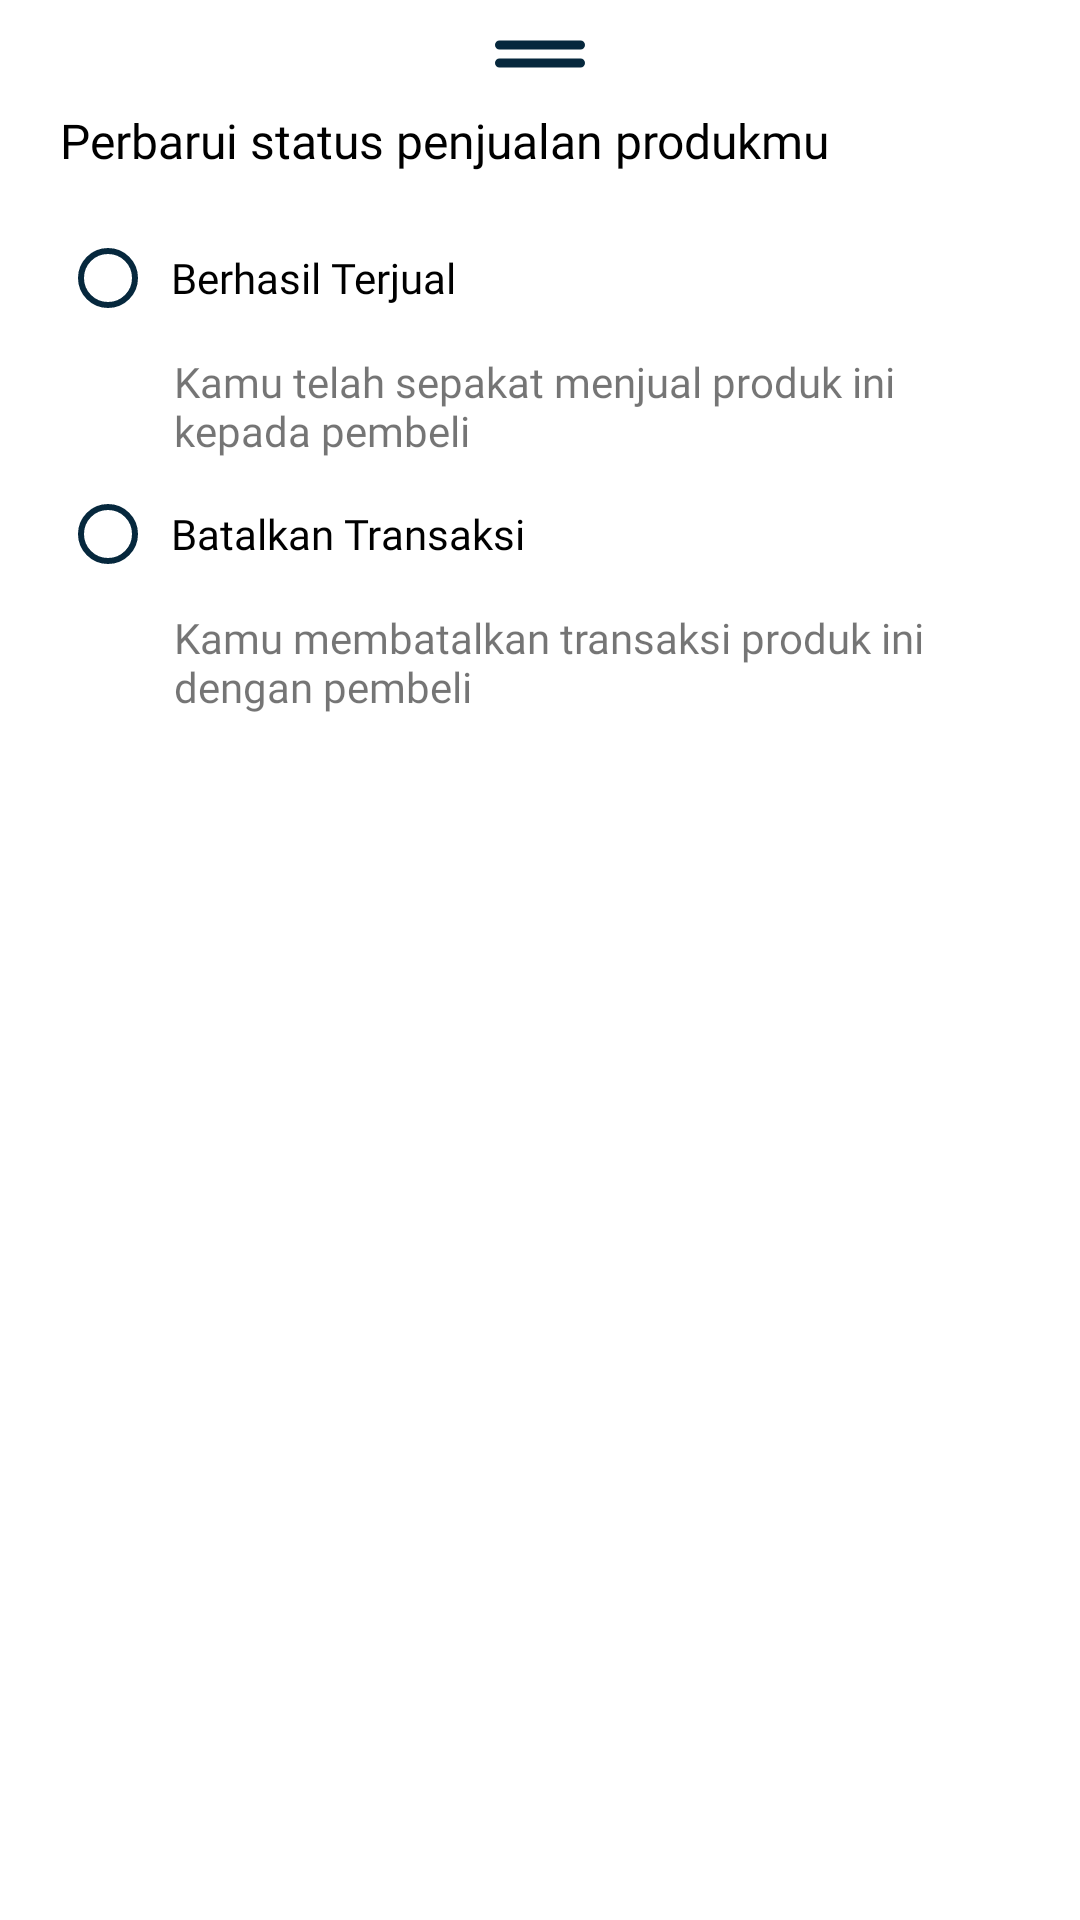

Here is an Android app screen rendered from its layout file. Give the layout XML and the strings, colors and styles it references.
<!-- AndroidManifest.xml: application theme Theme.SecondHand -->
<!-- res/layout/fragment_bottom_sheet_status.xml -->
<?xml version="1.0" encoding="utf-8"?>
<androidx.constraintlayout.widget.ConstraintLayout xmlns:android="http://schemas.android.com/apk/res/android"
    xmlns:app="http://schemas.android.com/apk/res-auto"
    xmlns:tools="http://schemas.android.com/tools"
    android:layout_width="match_parent"
    android:layout_height="match_parent">

    <ImageView
        android:id="@+id/iv_separator"
        android:layout_width="98dp"
        android:layout_height="36dp"
        android:src="@drawable/ic__separator_bottom_sheet"
        app:layout_constraintEnd_toEndOf="parent"
        app:layout_constraintStart_toStartOf="parent"
        app:layout_constraintTop_toTopOf="parent" />

    <TextView
        android:id="@+id/tv_perbaharui_status"
        android:layout_width="match_parent"
        android:layout_height="wrap_content"
        android:layout_marginStart="20dp"
        android:layout_marginEnd="20dp"
        android:fontFamily="@font/poppins_bold"
        android:text="Perbarui status penjualan produkmu"
        android:textColor="@color/black"
        android:textSize="16sp"
        app:layout_constraintEnd_toEndOf="parent"
        app:layout_constraintHorizontal_bias="0.0"
        app:layout_constraintStart_toStartOf="parent"
        app:layout_constraintTop_toBottomOf="@+id/iv_separator"
        app:layout_goneMarginTop="30dp" />


    <androidx.appcompat.widget.AppCompatButton
        android:id="@+id/btn_kirim_status"
        android:layout_width="match_parent"
        android:layout_height="wrap_content"
        android:layout_marginStart="25dp"
        android:layout_marginTop="10dp"
        android:layout_marginEnd="25dp"
        android:background="@drawable/round_outline"
        android:backgroundTint="@color/light_grey"
        android:text="Kirim"
        android:textAllCaps="false"
        android:enabled="false"
        android:layout_marginBottom="20dp"
        android:textColor="@color/white"
        app:layout_constraintBottom_toBottomOf="parent"
        app:layout_constraintEnd_toEndOf="parent"
        app:layout_constraintStart_toStartOf="parent"
        app:layout_constraintTop_toBottomOf="@+id/radio_group"
        app:layout_constraintVertical_bias="0.051" />

    <RadioGroup
        android:id="@+id/radio_group"
        android:layout_width="match_parent"
        android:layout_height="wrap_content"
        app:layout_constraintEnd_toEndOf="parent"
        android:layout_marginTop="10dp"
        app:layout_constraintStart_toStartOf="parent"
        app:layout_constraintTop_toBottomOf="@+id/tv_perbaharui_status">

        <RadioButton
            android:id="@+id/rb_berhasil_terjual"
            android:layout_width="wrap_content"
            android:layout_height="30dp"
            android:layout_marginStart="20dp"
            android:layout_marginTop="10dp"
            android:buttonTint="@color/dark_blue"
            android:clickable="true"
            android:focusable="true"
            android:fontFamily="@font/poppins_regular"
            android:padding="5dp"
            android:text="Berhasil Terjual"
            android:textSize="14sp"
            app:layout_constraintStart_toStartOf="parent" />

        <TextView
            android:id="@+id/textView2"
            android:layout_width="match_parent"
            android:layout_height="wrap_content"
            android:layout_marginStart="58dp"
            android:layout_marginTop="10dp"
            android:layout_marginEnd="25dp"
            android:fontFamily="@font/poppins_regular"
            android:text="Kamu telah sepakat menjual produk ini kepada pembeli"
            app:layout_constraintEnd_toEndOf="parent"
            app:layout_constraintStart_toStartOf="parent"
            app:layout_constraintTop_toBottomOf="@+id/rb_berhasil_terjual" />

        <RadioButton

            android:id="@+id/rb_batalkan_transaksi"
            android:layout_width="wrap_content"
            android:layout_height="30dp"
            android:layout_marginStart="20dp"
            android:layout_marginTop="10dp"
            android:buttonTint="@color/dark_blue"
            android:clickable="true"
            android:fontFamily="@font/poppins_regular"
            android:padding="5dp"
            android:text="Batalkan Transaksi"
            app:layout_constraintStart_toStartOf="parent"
            app:layout_constraintTop_toBottomOf="@+id/textView2" />

        <TextView
            android:id="@+id/textView3"
            android:layout_width="match_parent"
            android:layout_height="wrap_content"
            android:layout_marginStart="58dp"
            android:layout_marginTop="10dp"
            android:layout_marginEnd="25dp"
            android:fontFamily="@font/poppins_regular"
            android:text="Kamu membatalkan transaksi produk ini dengan pembeli"
            app:layout_constraintEnd_toEndOf="parent"
            app:layout_constraintStart_toStartOf="parent"
            app:layout_constraintTop_toBottomOf="@+id/rb_batalkan_transaksi" />
    </RadioGroup>


</androidx.constraintlayout.widget.ConstraintLayout>
<!-- resources referenced by this layout -->
<resources>
  <color name="black">#FF000000</color>
  <color name="dark_blue">#06283D</color>
  <color name="light_grey">#D0D0D0</color>
  <color name="white">#FFFFFFFF</color>
  <!-- drawable ic__separator_bottom_sheet (drawable) -->
  <vector xmlns:android="http://schemas.android.com/apk/res/android"
      android:width="80dp"
      android:height="80dp"
      android:viewportWidth="24"
      android:viewportHeight="24">
    <path
        android:pathData="M3,11L21,11a1,1 0,0 0,0 -2L3,9a1,1 0,0 0,0 2ZM21,13L3,13a1,1 0,0 0,0 2L21,15a1,1 0,0 0,0 -2Z"
        android:fillColor="@color/dark_blue"/>
  </vector>
  <style name="Theme.SecondHand" parent="Theme.MaterialComponents.Light.NoActionBar">
          <item name="android:forceDarkAllowed" tools:targetApi="q">false</item>
          
          <item name="colorPrimary">@color/blue</item>
          <item name="colorPrimaryVariant">@color/dark_blue</item>
          <item name="colorOnPrimary">@color/white</item>
          
          <item name="colorSecondary">@color/teal_200</item>
          <item name="colorSecondaryVariant">@color/teal_700</item>
          <item name="colorOnSecondary">@color/black</item>
          
          <item name="android:statusBarColor" tools:targetApi="l">@android:color/transparent</item>
          <item name="bottomSheetDialogTheme">@style/AppBottomSheetDialogTheme</item>
          
      </style>
  <color name="blue">#1363DF</color>
  <color name="teal_200">#FF03DAC5</color>
  <color name="teal_700">#FF018786</color>
  <style name="AppBottomSheetDialogTheme" parent="Theme.MaterialComponents.Light.BottomSheetDialog">
          <item name="bottomSheetStyle">@style/CustomBottomSheetStyle</item>
      </style>
  <style name="CustomBottomSheetStyle" parent="Widget.Design.BottomSheet.Modal">
          <item name="android:background">@drawable/bottom_sheet_radius</item>
      </style>
  <!-- drawable bottom_sheet_radius (drawable) -->
  <?xml version="1.0" encoding="utf-8"?>
  <shape android:shape="rectangle" xmlns:android="http://schemas.android.com/apk/res/android">
      <solid android:color="@color/white" />
      <corners
          android:topLeftRadius="24dp"
          android:topRightRadius="24dp" />
  </shape>
</resources>
